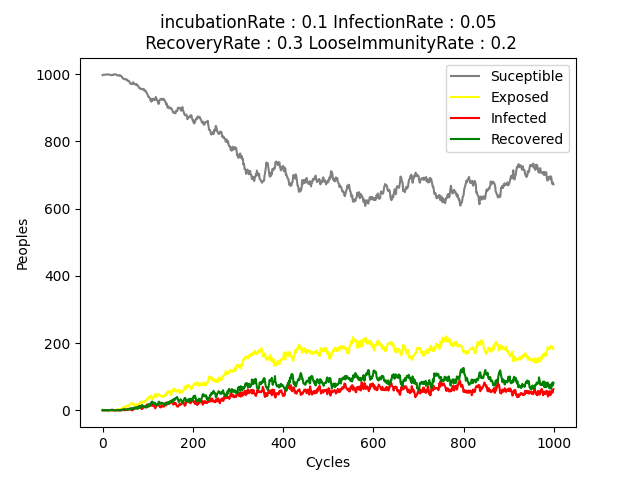

Values plotted in this chart, from the file beside it:
SUCEPTIBLE, EXPOSED, RECOVERED, INFECTED
997, 2, 1, 0
998, 2, 0, 0
998, 2, 0, 0
998, 1, 0, 1
998, 1, 0, 1
998, 1, 1, 0
998, 1, 1, 0
998, 1, 1, 0
998, 1, 1, 0
999, 1, 0, 0
999, 1, 0, 0
999, 1, 0, 0
999, 1, 0, 0
999, 1, 0, 0
999, 1, 0, 0
998, 1, 0, 1
998, 0, 1, 1
998, 0, 1, 1
997, 1, 1, 1
997, 1, 1, 1
997, 1, 2, 0
997, 1, 2, 0
997, 1, 2, 0
997, 1, 2, 0
999, 1, 0, 0
999, 1, 0, 0
999, 1, 0, 0
999, 1, 0, 0
999, 1, 0, 0
999, 1, 0, 0
999, 0, 0, 1
998, 1, 0, 1
996, 3, 0, 1
996, 3, 0, 1
996, 3, 0, 1
996, 3, 1, 0
996, 3, 1, 0
996, 3, 1, 0
997, 2, 0, 1
995, 4, 1, 0
995, 4, 1, 0
994, 4, 1, 1
993, 5, 2, 0
992, 4, 2, 2
989, 7, 2, 2
988, 8, 2, 2
986, 10, 2, 2
985, 11, 3, 1
985, 11, 4, 0
985, 10, 4, 1
985, 10, 3, 2
984, 12, 3, 1
985, 12, 2, 1
984, 13, 2, 1
983, 12, 2, 3
981, 14, 3, 2
981, 12, 3, 4
979, 14, 4, 3
979, 14, 5, 2
979, 14, 3, 4
... 940 more rows
